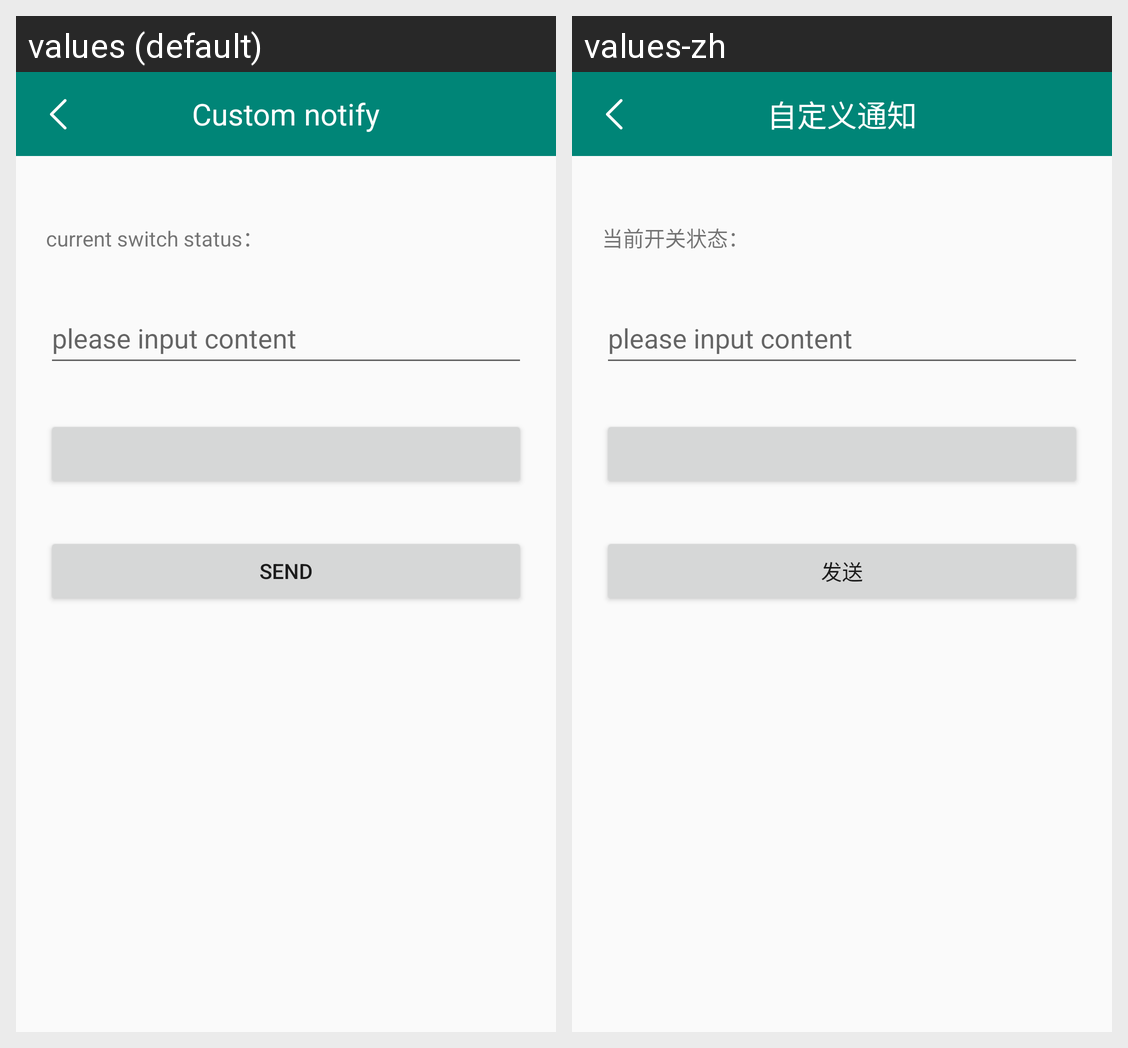

Strings drawn on this Android screen and how each of the app's shown locales translates them:
Android screen res/layout/activity_custom_notify.xml rendered under 2 locales, left to right: values (default), values-zh. Device: Nexus 5 (rendered at 1080×1920; each locale shown at half size, 540×960, under a caption strip naming it); theme AppTheme.
Strings drawn on this screen, with the default value and each locale's value (text and hints the layout hard-codes, and strings that could not be matched under every locale, appear in the picture but are not listed):

app_custom_notify
  values: Custom notify
  values-zh: 自定义通知

app_current_switch_status
  values: current switch status：
  values-zh: 当前开关状态：

app_send
  values: Send
  values-zh: 发送
